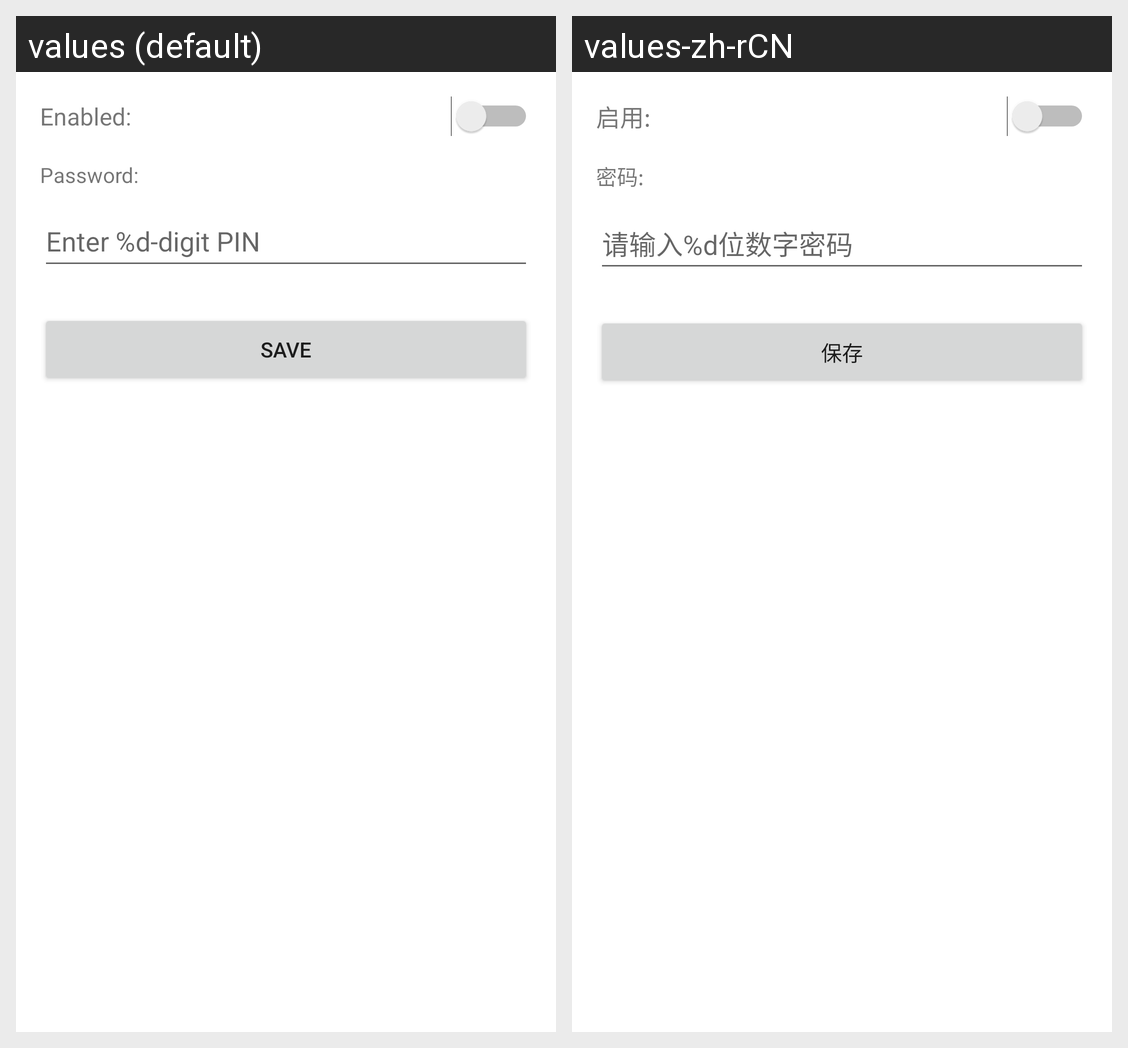

Strings drawn on this Android screen and how each of the app's shown locales translates them:
Android screen res/layout/activity_screen_lock.xml rendered under 2 locales, left to right: values (default), values-zh-rCN. Device: Nexus 5 (rendered at 1080×1920; each locale shown at half size, 540×960, under a caption strip naming it); theme AppTheme.
Strings drawn on this screen, with the default value and each locale's value (text and hints the layout hard-codes, and strings that could not be matched under every locale, appear in the picture but are not listed):

lock_enabled
  values: Enabled:
  values-zh-rCN: 启用:

lock_password
  values: Password:
  values-zh-rCN: 密码:

lock_password_hint
  values: Enter %d-digit PIN
  values-zh-rCN: 请输入%d位数字密码

action_save
  values: Save
  values-zh-rCN: 保存
